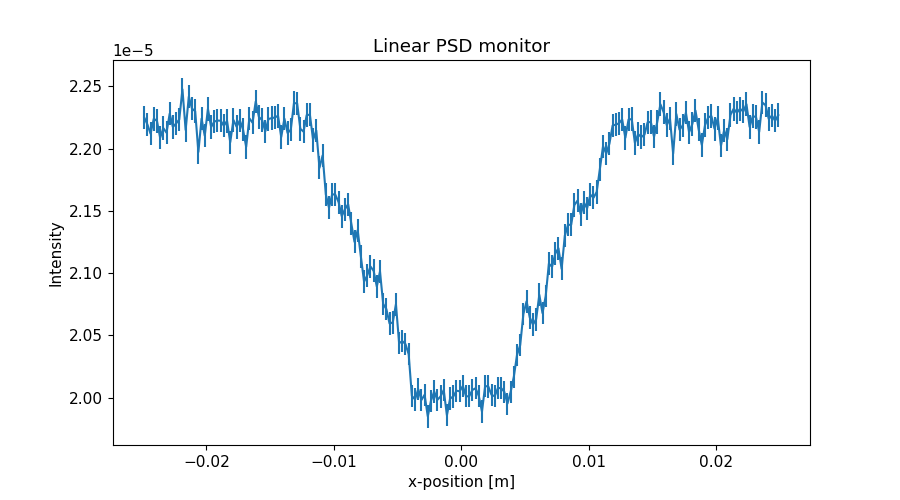

Values plotted in this chart, from the file beside it:
x_axis, Intensity, Error
-2.487500000000000128e-02, 2.225002513000000158e-05, 9.433567734000000251e-08
-2.462500000000000105e-02, 2.219430300000000013e-05, 9.421740233000000454e-08
-2.437500000000000083e-02, 2.211926634000000127e-05, 9.405813723000000610e-08
-2.412500000000000061e-02, 2.223932709000000133e-05, 9.431527341000000377e-08
-2.387500000000000039e-02, 2.222285678999999961e-05, 9.427812865000000103e-08
-2.362500000000000017e-02, 2.208688799000000093e-05, 9.398931057000000396e-08
-2.337499999999999994e-02, 2.216449079999999980e-05, 9.415430186999999803e-08
-2.312499999999999972e-02, 2.212752093999999963e-05, 9.407556049999999536e-08
-2.287499999999999950e-02, 2.228088240999999908e-05, 9.440119720999999427e-08
-2.262499999999999928e-02, 2.217371769999999855e-05, 9.417395746000000538e-08
-2.237499999999999906e-02, 2.220172963999999949e-05, 9.423345133000000191e-08
-2.212499999999999883e-02, 2.223373350999999836e-05, 9.430136216999999699e-08
-2.187499999999999861e-02, 2.247611554000000157e-05, 9.481398914000000533e-08
-2.162499999999999839e-02, 2.214975658999999869e-05, 9.412313941000000142e-08
-2.137500000000000164e-02, 2.241773711999999966e-05, 9.469081156999999570e-08
-2.112500000000000142e-02, 2.232063633000000051e-05, 9.448776598999999881e-08
-2.087500000000000119e-02, 2.230056165999999982e-05, 9.444304743000000044e-08
-2.062500000000000097e-02, 2.197300843999999879e-05, 9.374692977999999677e-08
-2.037500000000000075e-02, 2.224049589999999902e-05, 9.431567307999999932e-08
-2.012500000000000053e-02, 2.210340493000000073e-05, 9.402469909999999825e-08
-1.987500000000000031e-02, 2.231860128000000133e-05, 9.448132681999999875e-08
-1.962500000000000008e-02, 2.217301576000000056e-05, 9.417267489999999623e-08
-1.937499999999999986e-02, 2.221701767999999897e-05, 9.426607857000000587e-08
-1.912499999999999964e-02, 2.222542570999999845e-05, 9.428393638999999386e-08
-1.887499999999999942e-02, 2.222383418999999860e-05, 9.428057828000000220e-08
-1.862499999999999920e-02, 2.218345098000000162e-05, 9.419490117000000447e-08
-1.837499999999999897e-02, 2.222264992000000115e-05, 9.427809941000000561e-08
-1.812499999999999875e-02, 2.205106504999999973e-05, 9.391342728000000445e-08
-1.787499999999999853e-02, 2.222985765999999970e-05, 9.429340493000000221e-08
-1.762499999999999831e-02, 2.217523758999999839e-05, 9.417734486999999480e-08
-1.737500000000000155e-02, 2.222668543000000003e-05, 9.428673518000000112e-08
-1.712500000000000133e-02, 2.215549079000000057e-05, 9.413560713999999488e-08
-1.687500000000000111e-02, 2.201390099999999881e-05, 9.383432679000000509e-08
-1.662500000000000089e-02, 2.224344882000000169e-05, 9.432221884999999696e-08
-1.637500000000000067e-02, 2.220790815000000057e-05, 9.424694388000000078e-08
-1.612500000000000044e-02, 2.237869943999999938e-05, 9.460866575000000215e-08
-1.587500000000000022e-02, 2.225431531000000038e-05, 9.434538846999999406e-08
-1.562500000000000000e-02, 2.222912433000000029e-05, 9.429199087999999731e-08
-1.537499999999999978e-02, 2.213834457000000167e-05, 9.409928657000000192e-08
-1.512499999999999956e-02, 2.223793902999999879e-05, 9.431071680999999716e-08
-1.487499999999999933e-02, 2.224473046000000146e-05, 9.432509977999999830e-08
-1.462500000000000085e-02, 2.225001999000000030e-05, 9.433654502999999803e-08
-1.437500000000000062e-02, 2.226354955999999889e-05, 9.436503444999999355e-08
-1.412500000000000040e-02, 2.209276529999999869e-05, 9.400240311999999443e-08
-1.387500000000000018e-02, 2.224066344999999970e-05, 9.432066115999999986e-08
-1.362499999999999996e-02, 2.212518050999999933e-05, 9.407137969999999936e-08
-1.337499999999999974e-02, 2.215198942999999982e-05, 9.412837836999999459e-08
-1.312499999999999951e-02, 2.236519948999999939e-05, 9.458034000999999792e-08
-1.287499999999999929e-02, 2.236317786999999832e-05, 9.457601223999999925e-08
-1.262500000000000080e-02, 2.215920299000000127e-05, 9.414373302000000636e-08
-1.237500000000000058e-02, 2.213600372999999840e-05, 9.409443185999999972e-08
-1.212500000000000036e-02, 2.226959182999999873e-05, 9.437792781999999631e-08
-1.187500000000000014e-02, 2.227201114000000056e-05, 9.438309693000000609e-08
-1.162499999999999992e-02, 2.207042176999999877e-05, 9.395497587000000595e-08
-1.137499999999999969e-02, 2.214614208000000148e-05, 9.411633797000000119e-08
-1.112499999999999947e-02, 2.184546544999999929e-05, 9.347479018999999937e-08
-1.087499999999999925e-02, 2.194568764999999883e-05, 9.368922127000000424e-08
-1.062500000000000076e-02, 2.163171185000000034e-05, 9.301660683999999813e-08
-1.037500000000000054e-02, 2.152492267999999963e-05, 9.278673346999999392e-08
-1.012500000000000032e-02, 2.163418070000000019e-05, 9.302207666999999922e-08
... 140 more rows
